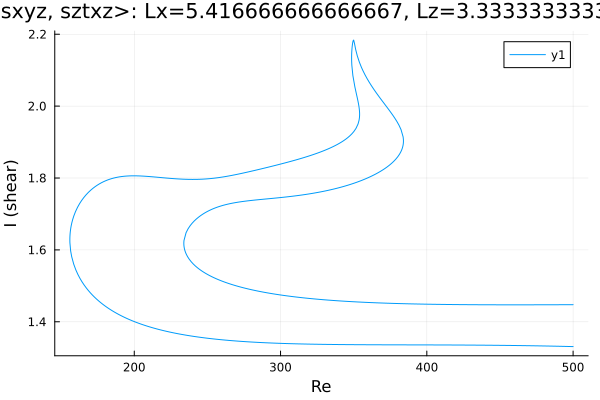

The data file committed next to this chart (first rows):
Re, shear
500.0, 1.448
500, 1.448
498.5, 1.448
497.1, 1.448
495.7, 1.448
494.3, 1.448
492.9, 1.447
491.5, 1.447
490.1, 1.447
488.6, 1.447
487.2, 1.447
485.8, 1.447
484.4, 1.447
483, 1.447
481.6, 1.447
480.2, 1.447
478.7, 1.447
477.3, 1.447
475.9, 1.447
474.5, 1.447
473.1, 1.447
471.7, 1.447
470.3, 1.447
468.8, 1.447
467.4, 1.447
466, 1.447
464.6, 1.447
463.2, 1.447
461.8, 1.447
460.4, 1.447
458.9, 1.447
457.5, 1.447
456.1, 1.447
454.7, 1.447
453.3, 1.447
451.9, 1.447
450.5, 1.447
449, 1.447
447.6, 1.447
446.2, 1.447
444.8, 1.447
443.4, 1.447
442, 1.447
440.6, 1.447
439.1, 1.447
437.7, 1.447
436.3, 1.447
434.9, 1.447
433.5, 1.447
432.1, 1.448
430.7, 1.448
429.2, 1.448
427.8, 1.448
426.4, 1.448
425.8, 1.448
424.4, 1.448
423, 1.448
421.6, 1.448
420.2, 1.448
418.7, 1.448
... 909 more rows
